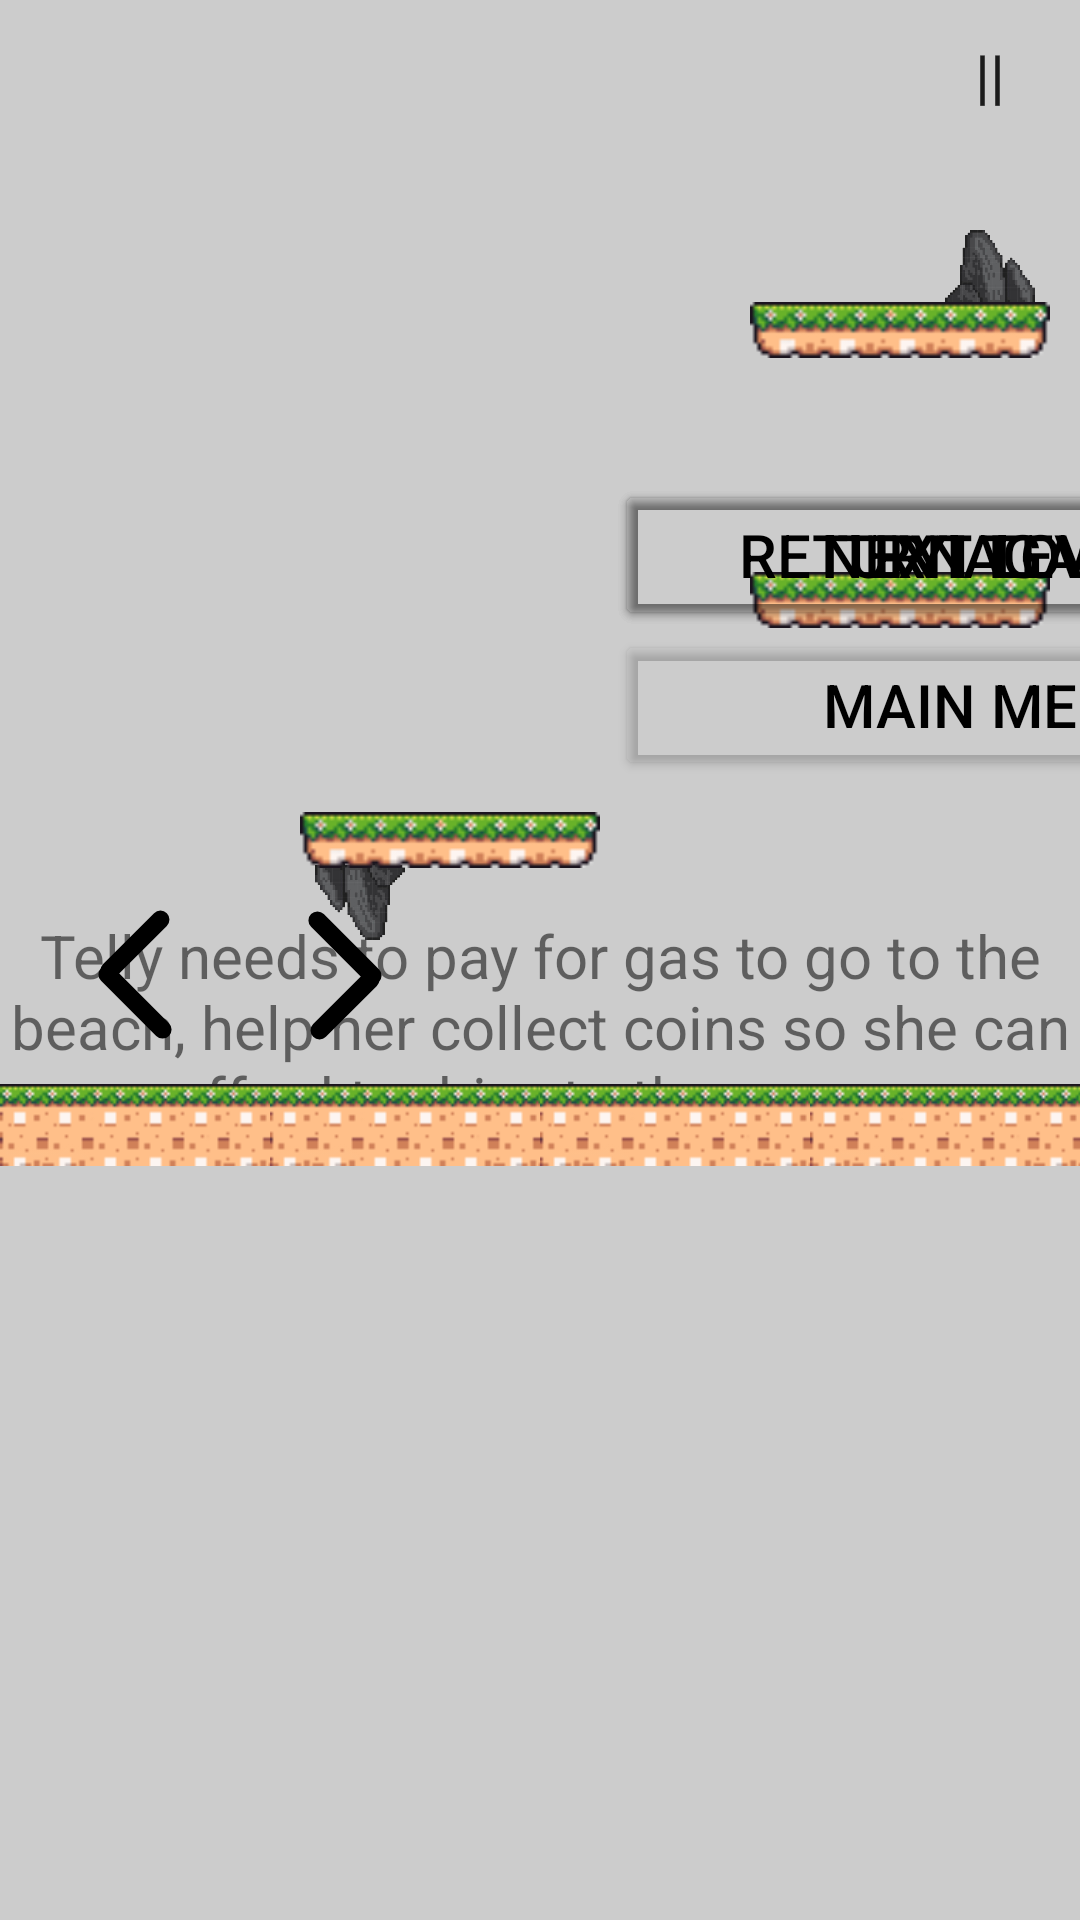

Android layout source for this screen:
<!-- AndroidManifest.xml: application theme Theme.GameTImeV1 -->
<!-- res/layout/level7.xml -->
<?xml version="1.0" encoding="utf-8"?>
<LinearLayout
    xmlns:android="http://schemas.android.com/apk/res/android"
    xmlns:app="http://schemas.android.com/apk/res-auto"
    xmlns:tools="http://schemas.android.com/tools"
    android:layout_width="match_parent"
    android:layout_height="match_parent"
    android:orientation="horizontal"
    android:background="@drawable/springbackground"
    tools:context=".MainActivity">
    <FrameLayout
        android:id="@+id/frame"
        android:layout_width="match_parent"
        android:layout_height="match_parent"
        android:src="@drawable/backgroundimage">

        <ImageView
            android:id="@+id/tint"
            android:layout_width="match_parent"
            android:layout_height="match_parent"
            android:background="@color/tintedBlack"/>

        <ImageView
            android:id="@+id/heroIdle"
            android:layout_width="40dp"
            android:visibility="invisible"
            android:layout_height="40dp"
            android:layout_marginTop="360dp" />

        <ImageView
            android:id="@+id/heroJump"
            android:layout_width="40dp"
            android:visibility="invisible"
            android:layout_height="40dp"
            android:layout_marginTop="360dp"/>

        <ImageView
            android:id="@+id/heroRun"
            android:layout_width="40dp"
            android:visibility="invisible"
            android:layout_height="40dp"
            android:layout_marginTop="360dp"/>

        <ImageView
            android:id="@+id/heroDeath"
            android:layout_width="40dp"
            android:visibility="invisible"
            android:layout_height="40dp"
            android:layout_marginTop="360dp"/>

        <ImageView
            android:id="@+id/collected1"
            android:layout_width="40dp"
            android:layout_height="40dp"
            android:layout_marginLeft="50dp"
            android:src="@drawable/coin1"
            android:visibility="invisible"/>

        <ImageView
            android:id="@+id/collected2"
            android:layout_width="40dp"
            android:layout_height="40dp"
            android:layout_marginLeft="100dp"
            android:src="@drawable/coin1"
            android:visibility="invisible"/>

        <ImageView
            android:id="@+id/collected3"
            android:layout_width="40dp"
            android:layout_height="40dp"
            android:layout_marginLeft="150dp"
            android:src="@drawable/coin1"
            android:visibility="invisible"/>

        <TextView
            android:id="@+id/story"
            android:layout_width="match_parent"
            android:layout_height="wrap_content"
            android:layout_marginTop="305dp"
            android:text="Telly needs to pay for gas to go to the beach, help her collect coins so she can afford to drive to the ocean."
            android:textAlignment="center"
            android:textSize="20dp" />
        <ImageView
            android:layout_width="100dp"
            android:layout_height="30dp"
            android:layout_marginTop="360dp"
            android:src="@drawable/springground"/>

        <ImageView
            android:layout_width="100dp"
            android:layout_height="30dp"
            android:layout_marginTop="360dp"
            android:layout_marginLeft="90dp"
            android:src="@drawable/springground"/>
        <ImageView
            android:layout_width="100dp"
            android:layout_height="30dp"
            android:layout_marginTop="360dp"
            android:layout_marginLeft="180dp"
            android:src="@drawable/springground"/>
        <ImageView
            android:layout_width="100dp"
            android:layout_height="30dp"
            android:layout_marginTop="360dp"
            android:layout_marginLeft="270dp"
            android:src="@drawable/springground"/>
        <ImageView
            android:layout_width="100dp"
            android:layout_height="30dp"
            android:layout_marginTop="360dp"
            android:layout_marginLeft="360dp"
            android:src="@drawable/springground"/>
        <ImageView
            android:layout_width="100dp"
            android:layout_height="30dp"
            android:layout_marginTop="360dp"
            android:layout_marginLeft="450dp"
            android:src="@drawable/springground"/>
        <ImageView
            android:layout_width="100dp"
            android:layout_height="30dp"
            android:layout_marginTop="360dp"
            android:layout_marginLeft="540dp"
            android:src="@drawable/springground"/>
        <ImageView
            android:layout_width="100dp"
            android:layout_height="30dp"
            android:layout_marginTop="360dp"
            android:layout_marginLeft="630dp"
            android:src="@drawable/springground"/>
                <ImageView
            android:layout_width="100dp"
            android:layout_height="30dp"
            android:layout_marginTop="360dp"
            android:layout_marginLeft="720dp"
            android:src="@drawable/summerground"/>
        <ImageView
            android:id="@+id/rockspike1"
            android:layout_width="30dp"
            android:layout_height="30dp"
            android:layout_marginLeft="105dp"
            android:layout_marginTop="285dp"
            android:rotation="180"
            android:src="@drawable/rockspike" />

                <ImageView
            android:id="@+id/rockspike2"
            android:layout_width="30dp"
            android:layout_height="30dp"
            android:layout_marginLeft="315dp"
            android:layout_marginTop="75dp"
            android:src="@drawable/rockspike" />
        <Button
            android:id="@+id/pauseButton"
            android:layout_width="60dp"
            android:layout_height="50dp"
            android:layout_gravity="right"
            android:background="@android:color/transparent"
            android:text="||"
            android:textSize="20dp"
            android:onClick="pauseMenu"/>

        <Button
            android:id="@+id/play"
            android:layout_width="250dp"
            android:layout_height="50dp"
            android:layout_marginTop="160dp"
            android:layout_marginLeft="205dp"
            android:text="Return to Game"
            android:textColor="@color/black"
            android:backgroundTint="@android:color/transparent"
            android:textSize="20dp"
            android:onClick="return2Game"/>

        <Button
            android:id="@+id/nextLevelButton"
            android:layout_width="250dp"
            android:layout_height="50dp"
            android:layout_marginTop="160dp"
            android:layout_marginLeft="205dp"
            android:text="Next Level"
            android:textColor="@color/black"
            android:backgroundTint="@android:color/transparent"
            android:textSize="20dp"
            android:onClick="levelEightStart"/>

        <Button
            android:id="@+id/retry"
            android:layout_width="250dp"
            android:layout_height="50dp"
            android:layout_marginTop="160dp"
            android:layout_marginLeft="205dp"
            android:text="Try Again"
            android:textColor="@color/black"
            android:backgroundTint="@android:color/transparent"
            android:textSize="20dp"
            android:onClick="retryStart"/>

        <Button
            android:id="@+id/menu"
            android:layout_width="250dp"
            android:layout_height="50dp"
            android:layout_marginTop="210dp"
            android:layout_marginLeft="205dp"
            android:text="Main Menu"
            android:textColor="@color/black"
            android:backgroundTint="@android:color/transparent"
            android:textSize="20dp"
            android:onClick="mainMenuStart"/>

        <ImageView
            android:id="@+id/platform1"
            android:layout_width="100dp"
            android:layout_height="20dp"
            android:layout_marginLeft="100dp"
            android:layout_marginTop="270dp"
            android:src="@drawable/springplat"/>

        <ImageView
            android:id="@+id/platform2"
            android:layout_width="100dp"
            android:layout_height="20dp"
            android:layout_marginLeft="390dp"
            android:layout_marginTop="100dp"
            android:src="@drawable/springplat" />
        <ImageView
            android:id="@+id/platform3"
            android:layout_width="100dp"
            android:layout_height="20dp"
            android:layout_marginLeft="250dp"
            android:layout_marginTop="190dp"
            android:src="@drawable/springplat" />
        <ImageView
            android:id="@+id/platform4"
            android:layout_width="100dp"
            android:layout_height="20dp"
            android:layout_marginLeft="250dp"
            android:layout_marginTop="100dp"
            android:src="@drawable/springplat" />
                <ImageView
            android:id="@+id/platform5"
            android:layout_width="100dp"
            android:layout_height="20dp"
            android:layout_marginLeft="530dp"
            android:layout_marginTop="100dp"
            android:src="@drawable/springplat" />

        <ImageButton
            android:id="@+id/upButton"
            android:layout_width="70dp"
            android:layout_height="70dp"
            android:layout_marginLeft="560dp"
            android:layout_marginTop="250dp"
            android:background="@android:color/transparent"
            android:src="@drawable/arrow"
            android:rotation="90"
            android:textColor="@color/black" />

        <ImageButton
                android:id="@+id/leftButton"
                android:layout_width="70dp"
                android:layout_height="70dp"
                android:layout_marginTop="290dp"
                android:layout_marginLeft="10dp"
                android:src="@drawable/arrow"
                android:background="@android:color/transparent"
                android:textColor="@color/black" />

        <ImageButton
                android:id="@+id/rightButton"
                android:layout_width="70dp"
                android:layout_height="70dp"
                android:layout_marginTop="290dp"
                android:layout_marginLeft="80dp"
                android:src="@drawable/arrow"
                android:rotation="180"
                android:background="@android:color/transparent"
                android:textColor="@color/black"/>

        <ImageButton
                android:id="@+id/downButton"
                android:layout_width="70dp"
                android:layout_height="70dp"
                android:layout_marginLeft="560dp"
                android:layout_marginTop="320dp"
                android:background="@android:color/transparent"
                android:src="@drawable/arrow"
                android:rotation="-90"
                android:textColor="@color/black" />

        <ImageView
            android:id="@+id/coin1"
            android:layout_width="40dp"
            android:layout_height="40dp"
            android:layout_marginLeft="130dp"
            android:layout_marginTop="220dp" />

        <ImageView
            android:id="@+id/coin2"
            android:layout_width="40dp"
            android:layout_height="40dp"
            android:layout_marginLeft="560dp"
            android:layout_marginTop="50dp"/>

        <ImageView
            android:id="@+id/coin3"
            android:layout_width="40dp"
            android:layout_height="40dp"
            android:layout_marginLeft="640dp"
            android:layout_marginTop="265dp"/>
    </FrameLayout>
</LinearLayout>
<!-- resources referenced by this layout -->
<resources>
  <color name="black">#FF000000</color>
  <color name="tintedBlack">#33000000</color>
  <!-- drawable arrow (drawable) -->
  <layer-list xmlns:android="http://schemas.android.com/apk/res/android" >
      <item>
          <shape>
              <solid android:color="@android:color/transparent"/>
              <size android:width="6dp" android:height="50dp"/>
          </shape>
      </item>
  
      <item android:bottom="20dp">
          <rotate
              android:fromDegrees="45"
              android:toDegrees="45">
              <shape android:shape="rectangle">
                  <solid android:color="@android:color/black"/>
                  <corners
                      android:radius="1dp"
                      android:topRightRadius="10dp"
                      android:topLeftRadius="10dp"
                      android:bottomLeftRadius="10dp"/>
              </shape>
          </rotate>
      </item>
  
      <item android:top="18dp">
          <rotate
              android:fromDegrees="-45"
              android:toDegrees="45">
              <shape android:shape="rectangle">
                  <solid android:color="@android:color/black"/>
                  <corners
                      android:radius="1dp"
                      android:bottomRightRadius="10dp"
                      android:bottomLeftRadius="10dp"
                      android:topLeftRadius="10dp"/>
              </shape>
          </rotate>
      </item>
  </layer-list>
  <!-- drawable backgroundimage: jpeg bitmap (drawable, 21914 bytes) -->
  <!-- drawable coin1: png bitmap (drawable, 7861 bytes) -->
  <!-- drawable rockspike: png bitmap (drawable, 61349 bytes) -->
  <!-- drawable springground: png bitmap (drawable, 1444 bytes) -->
  <!-- drawable springplat: png bitmap (drawable, 919 bytes) -->
  <!-- drawable summerground: png bitmap (drawable, 460 bytes) -->
  <style name="Theme.GameTImeV1" parent="Theme.MaterialComponents.DayNight.NoActionBar">
          
          <item name="colorPrimary">@color/purple_500</item>
          <item name="colorPrimaryVariant">@color/purple_700</item>
          <item name="colorOnPrimary">@color/white</item>
          
          <item name="colorSecondary">@color/teal_200</item>
          <item name="colorSecondaryVariant">@color/teal_700</item>
          <item name="colorOnSecondary">@color/black</item>
          
          <item name="android:statusBarColor" tools:targetApi="l">?attr/colorPrimaryVariant</item>
          
      </style>
  <color name="purple_500">#FF6200EE</color>
  <color name="purple_700">#FF3700B3</color>
  <color name="white">#FFFFFFFF</color>
  <color name="teal_200">#FF03DAC5</color>
  <color name="teal_700">#FF018786</color>
</resources>
